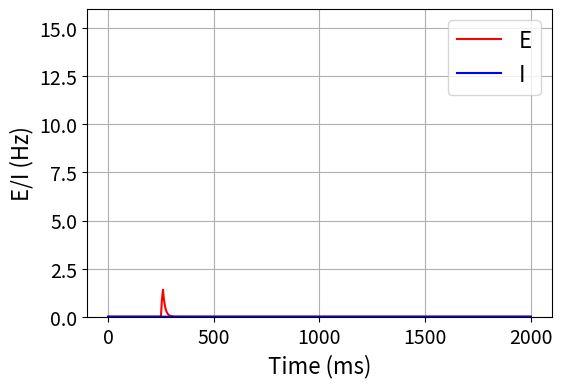
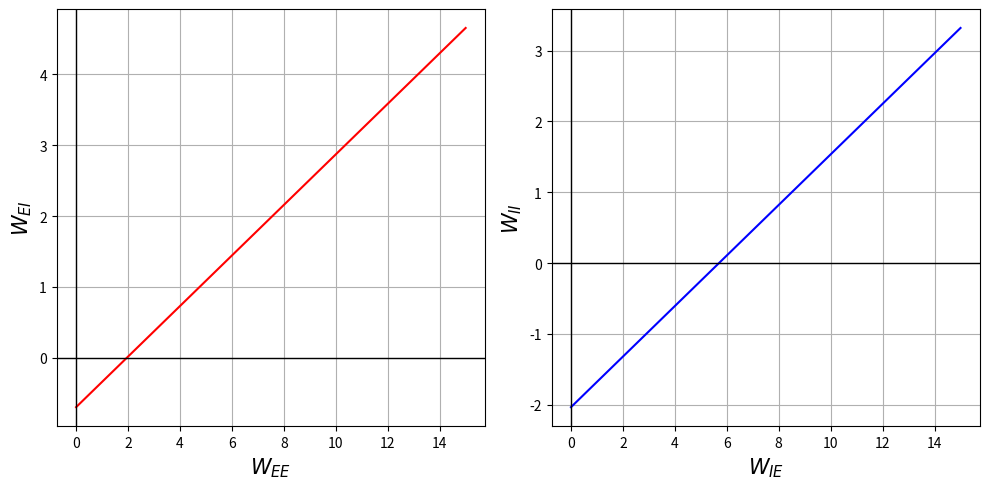
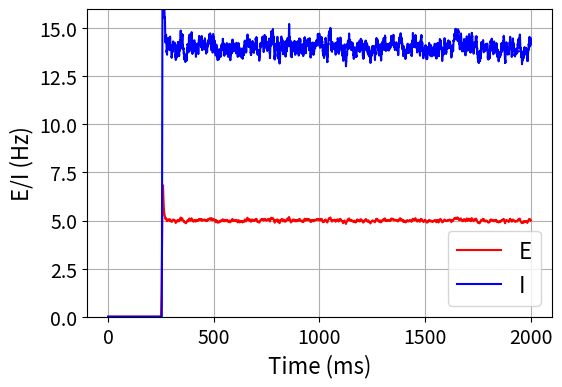

Reproduce these figures in Python, in order.
import numpy as np
import matplotlib.pyplot as plt
import numpy as np

#%% FUNCTIONS

np.random.seed(42)

def ReLU(x, gain, threshold):
    """Rectified Linear Unit function."""
    return gain * np.maximum(0, x - threshold)

def initialize_plot(tmax):
    """Initialize the plot for excitatory (E) and inhibitory (I) neurons."""
    plt.ion()
    fig, ax = plt.subplots(figsize=(6, 4))
    x_vals = np.arange(tmax) / 10
    line_exc, = ax.plot(x_vals, np.zeros(tmax), label='E', color='r', linewidth=1.5)
    line_inh, = ax.plot(x_vals, np.zeros(tmax), label='I', color='b', linewidth=1.5)

    ax.set_ylim(-0.02, 16)
    ax.set_xlabel('Time (ms)', fontsize=16)
    ax.set_ylabel('E/I (Hz)', fontsize=16)
    ax.legend(fontsize=16)
    ax.grid()
    ax.tick_params(axis='x', labelsize=14)
    ax.tick_params(axis='y', labelsize=14)

    return fig, ax, line_exc, line_inh, x_vals

def update_plot(line_exc, line_inh, hR):
    """Update the plot with new simulation data."""
    line_exc.set_ydata(hR[:, 1])
    line_inh.set_ydata(hR[:, 0])
    plt.draw()
    plt.pause(0.01)

def run_simulation(WEE, WEI, WIE, WII, EvokedAmp, EvokedDur_ms,thetaE, thetaI,
                   gainE, gainI, Etau, Itau, dt, time, GRAPHICS=True):

    """Run the E/I neural population model simulation."""

    tmax = int(time / dt)

    E_MAX, I_MAX = 100, 250
    OUtau, OUmu, OUsigma = 0.1, 0, 0.1

    # Evoked Current
    EvokedOn, EvokedDur = int(250 / dt), int(EvokedDur_ms / dt)
    evoked = np.zeros(tmax)
    evoked[EvokedOn:EvokedOn + EvokedDur] = EvokedAmp

    # Initialize Variables
    E, I, OUE, OUI = 0, 0, 0, 0
    hR = np.zeros((tmax, 2))

    # Initialize Plot if needed
    if GRAPHICS:
        fig, ax, line_exc, line_inh, x_vals = initialize_plot(tmax)

    # Simulation Loop
    for t in range(tmax):
        OUE += OUtau * (OUmu - OUE) + OUsigma * np.random.randn()
        OUI += OUtau * (OUmu - OUI) + OUsigma * np.random.randn()

        E += (-E + ReLU(WEE * E - WEI * I + evoked[t] + OUE, gainE, thetaE)) / Etau
        I += (-I + ReLU(WIE * E - WII * I + OUI, gainI, thetaI)) / Itau

        E, I = min(E, E_MAX), min(I, I_MAX)
        hR[t, :] = [I, E]

    # Update Plot if needed
    if GRAPHICS:
        update_plot(line_exc, line_inh, hR)
        plt.ioff()
        plt.show()

    return hR



#%% RUN THE SIMULATION

dt = 0.1  #in ms
time = 2000

# Neuron Parameters
thetaE, thetaI = 4.8, 25
gainE, gainI = 1, 4
Etau, Itau = 10 / dt, 2 / dt

WEE = 0
WEI = 0
WIE = 0
WII = 0

EvokedAmp = 7
EvokedDur_ms = 10  # Duration in milliseconds #10

hR = run_simulation(WEE, WEI, WIE, WII, EvokedAmp, EvokedDur_ms,thetaE, thetaI,
                   gainE, gainI, Etau, Itau, dt, time, GRAPHICS=True)


# Plot weight relationship

# Updated E_set and I_set values
Eset, Iset = 5, 14

# Define range for W_EE and W_IE
WEEvalues = np.linspace(0, 15, 15)
WIEvalues = np.linspace(0, 15, 15)

# Compute W_EI and W_II
WEIvalues = (WEEvalues * Eset / Iset) - ((thetaE * gainE + Eset) / (Iset * gainE))
WIIvalues = (WIEvalues * Eset / Iset) - ((thetaI * gainI + Iset) / (Iset * gainI))

# Plot the equations
plt.figure(figsize=(10, 5))

# Plot W_EI
plt.subplot(1, 2, 1)
plt.plot(WEEvalues, WEIvalues, label=r'$W_{EI}$', linewidth=1.5, color='red')
plt.axhline(0, color='black', linewidth=1)
plt.axvline(0, color='black', linewidth=1)
plt.xlabel(r'$W_{EE}$',fontsize=15)
plt.ylabel(r'$W_{EI}$',fontsize=15)
plt.grid()

# Plot W_II
plt.subplot(1, 2, 2)
plt.plot(WIEvalues, WIIvalues, label=r'$W_{II}$', linewidth=1.5, color='blue')
plt.axhline(0, color='black', linewidth=1)
plt.axvline(0, color='black', linewidth=1)
plt.xlabel(r'$W_{IE}$',fontsize=15)
plt.ylabel(r'$W_{II}$',fontsize=15)
plt.grid()

plt.tight_layout()
plt.show()

#%% RUN THE SIMULATION

dt = 0.1  #in ms
time = 2000

Eset, Iset = 5, 14

# Neuron Parameters
thetaE, thetaI = 4.8, 25
gainE, gainI = 1, 4
Etau, Itau = 10 / dt, 2 / dt

WEE = 5
WEI = (WEE * Eset / Iset) - ((thetaE * gainE + Eset) / (Iset * gainE))
WIE = 10
WII = (WIE * Eset / Iset) - ((thetaI * gainI + Iset) / (Iset * gainI))


EvokedAmp = 7
EvokedDur_ms = 10  # Duration in milliseconds #10

hR = run_simulation(WEE, WEI, WIE, WII, EvokedAmp, EvokedDur_ms,thetaE, thetaI,
                   gainE, gainI, Etau, Itau, dt, time, GRAPHICS=True)